Photos from the image-classification dataset "MangoVarientAnalyzer" in the GitHub repository ShivamVPatil/MangoVarientAnalyzer. Its 10 classes are: healthy Badami mango, healthy Totapuri mango, partially ripe Totapuri mango, raw Badami mango, raw Totapuri mango, rotten Badami mango, rotten Neelam mango, rotten Totapuri mango, unripe Badami mango, unripe Totapuri mango.

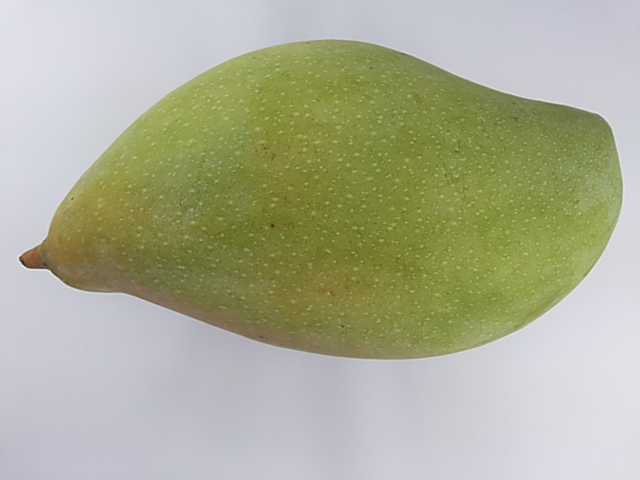
Label: partially ripe Totapuri mango

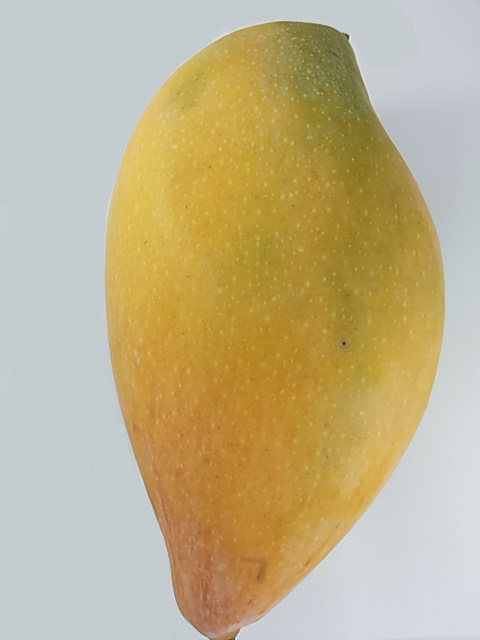
Label: unripe Totapuri mango

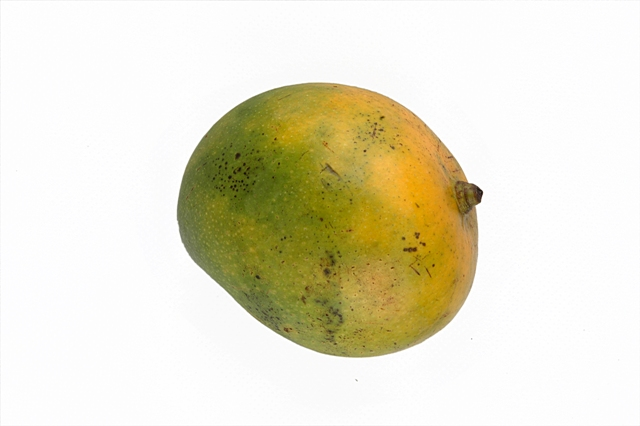
Label: rotten Neelam mango

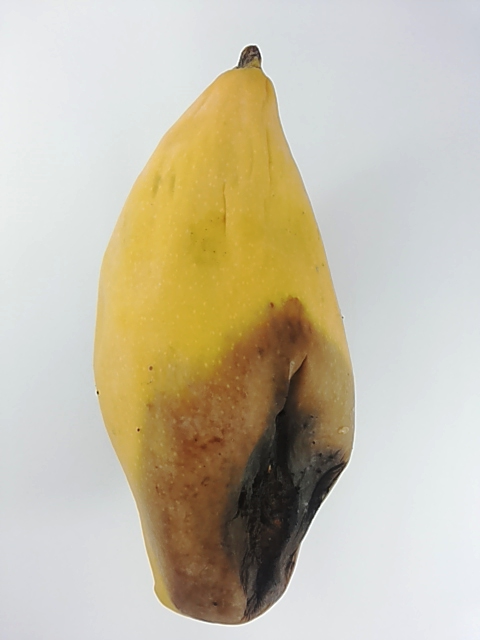
Label: rotten Totapuri mango

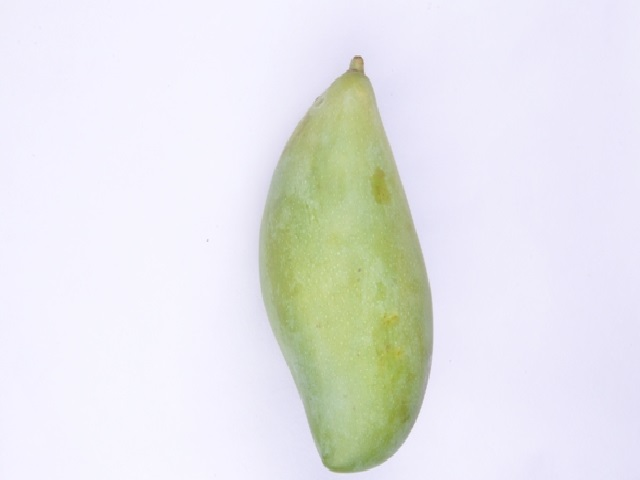
Label: raw Totapuri mango

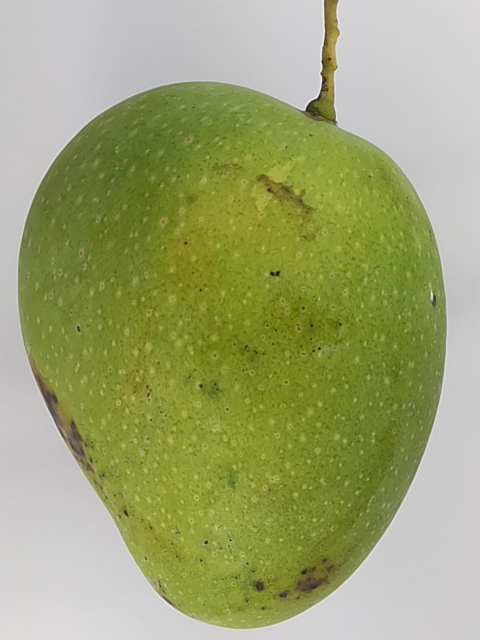
Label: unripe Badami mango
